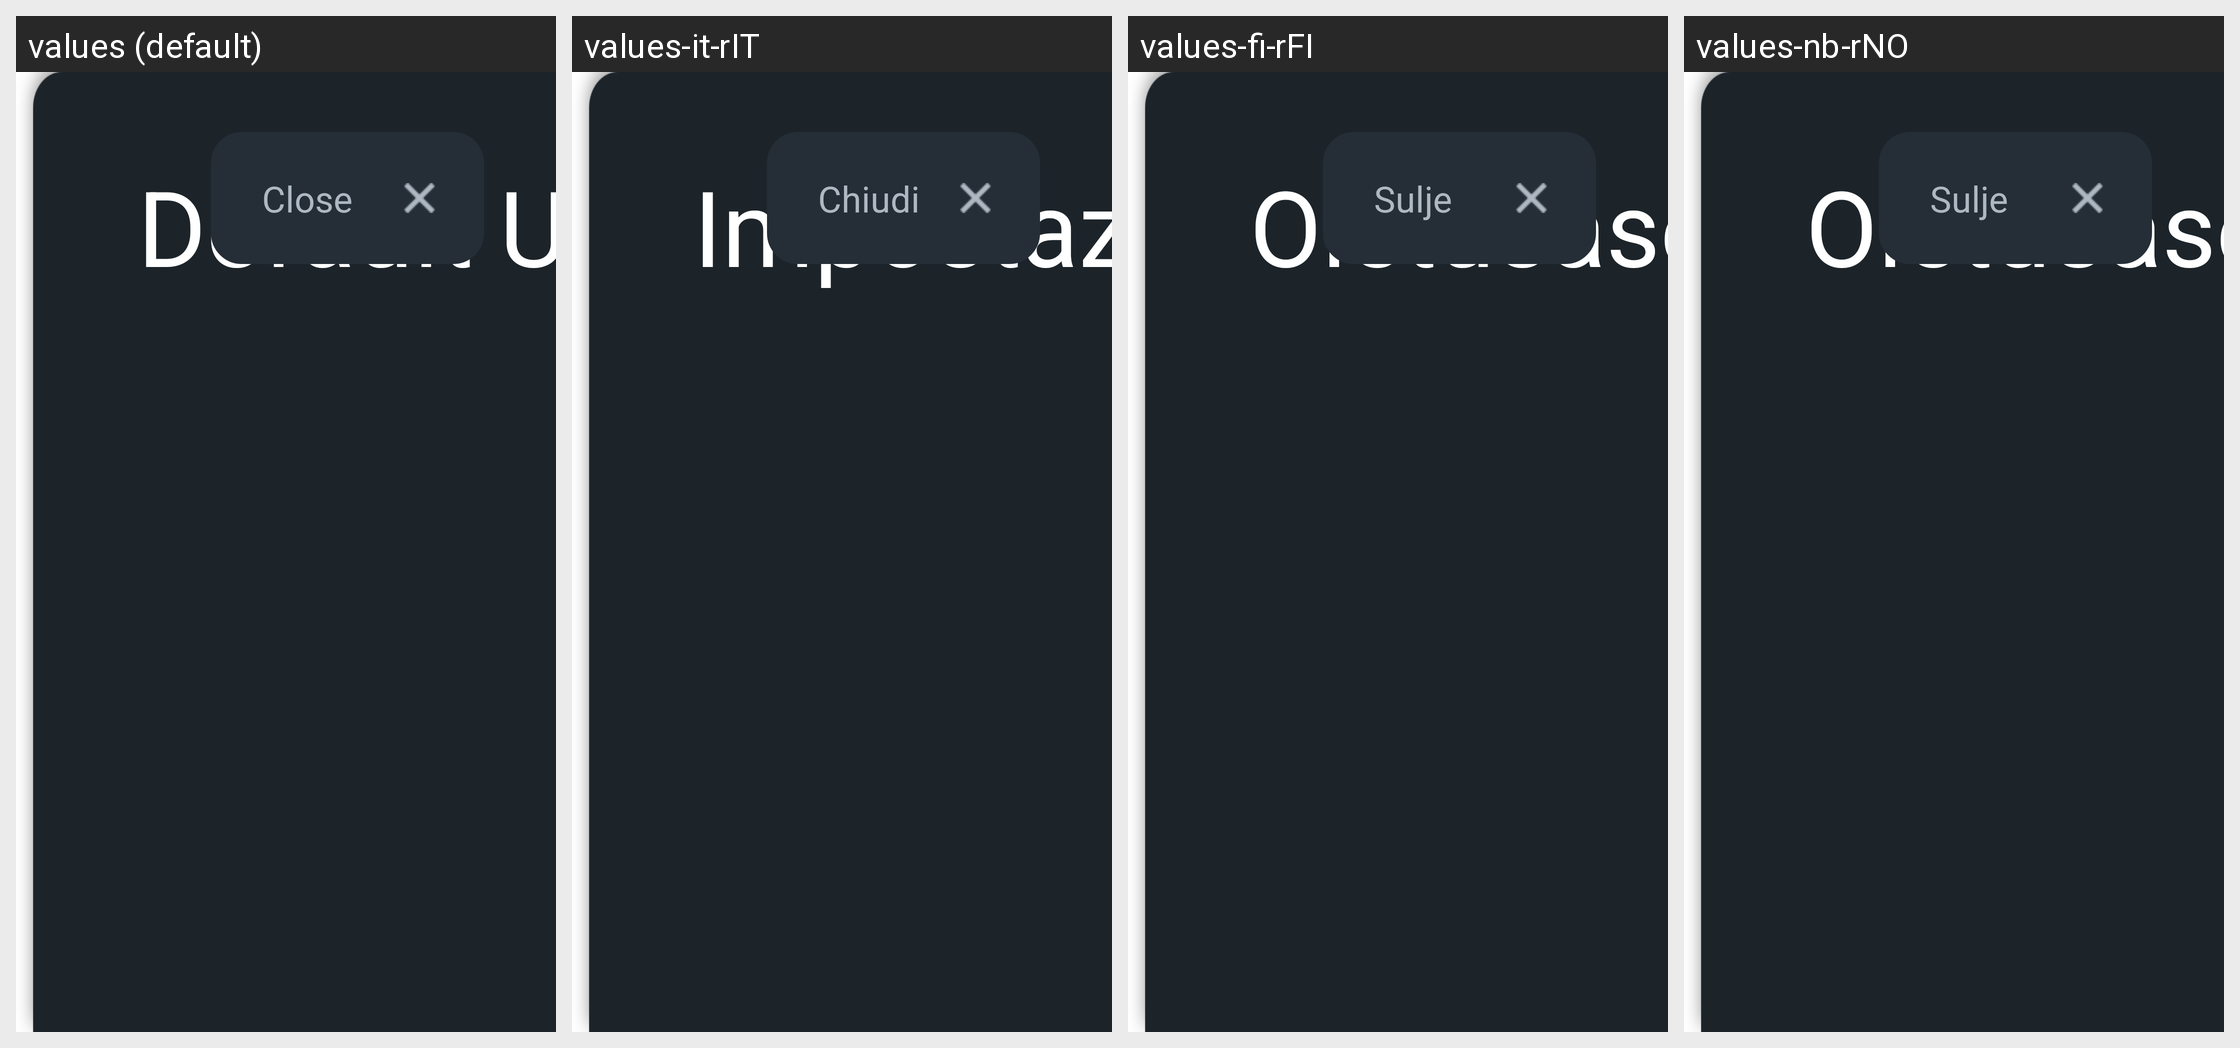

Translations of the strings shown on this Android screen, per locale in the grid:
Android screen res/layout/popup_default_user_settings.xml rendered under 4 locales, left to right: values (default), values-it-rIT, values-fi-rFI, values-nb-rNO. Device: Nexus 5 (rendered at 1080×1920; each locale shown at half size, 540×960, under a caption strip naming it); theme Theme.App.Starting.
Other locales in the repository, not shown: values-de-rDE, values-es-rES, values-fr-rFR, values-ja-rJP, values-ko-rKR, values-nl-rNL, values-pt-rPT, values-zh-rCN, values-zh-rTW.
Strings drawn on this screen, with the default value and each locale's value (text and hints the layout hard-codes, and strings that could not be matched under every locale, appear in the picture but are not listed):

default_user_settings
  values: Default User Settings
  values-it-rIT: Impostazione Predefinita Utente
  values-fi-rFI: Oletusasetukset
  values-nb-rNO: Oletusasetukset

Close
  values: Close
  values-it-rIT: Chiudi
  values-fi-rFI: Sulje
  values-nb-rNO: Sulje
